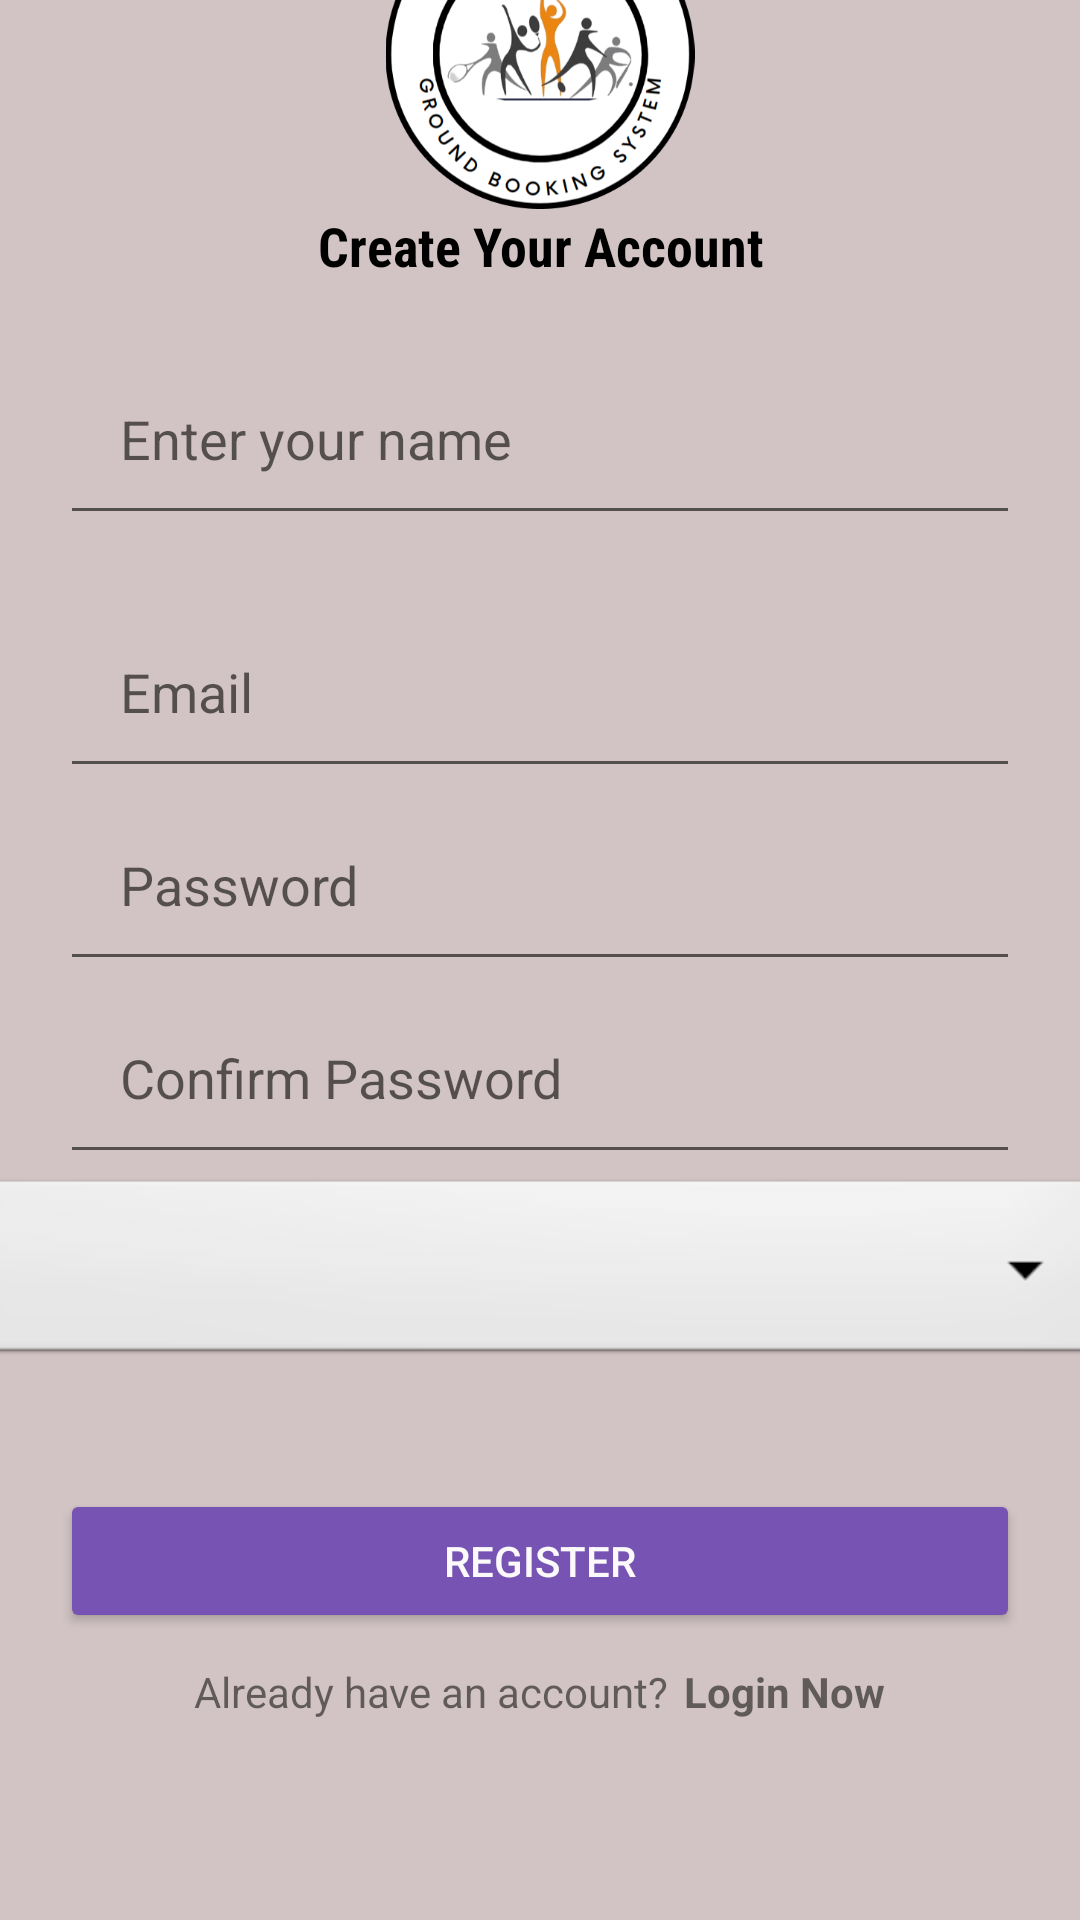

Write the Android layout XML for this screen, with the resource values it uses.
<!-- AndroidManifest.xml: application theme Theme.GBS -->
<!-- res/layout/activity_register_now.xml -->
<?xml version="1.0" encoding="utf-8"?>
<LinearLayout xmlns:android="http://schemas.android.com/apk/res/android"
    xmlns:app="http://schemas.android.com/apk/res-auto"
    xmlns:tools="http://schemas.android.com/tools"
    android:layout_width="match_parent"
    android:layout_height="match_parent"
    android:background="#D2C4C4"
    android:gravity="center"
    android:orientation="vertical"
    tools:context=".RegisterNow">

  <ImageView
      android:id="@+id/imageView2"
      android:layout_width="104dp"
      android:layout_height="103dp"
      android:layout_marginTop="-100dp"
      android:src="@drawable/gbslogo" />

  <TextView
      android:layout_width="match_parent"
      android:layout_height="wrap_content"
      android:fontFamily="sans-serif-condensed"
      android:gravity="center"
      android:text="Create Your Account"
      android:textColor="#000000"
      android:textSize="18sp"
      android:textStyle="bold" />

  <EditText
      android:id="@+id/nametxt"
      android:layout_width="match_parent"
      android:layout_height="wrap_content"
      android:layout_marginStart="20dp"
      android:layout_marginTop="20dp"
      android:layout_marginEnd="20dp"
      android:hint="Enter your name"
      android:inputType="text"
      android:maxLines="1"
      android:padding="20dp"
      android:paddingStart="20dp"
      android:paddingEnd="0dp"></EditText>

  <EditText
      android:id="@+id/email"
      android:layout_width="match_parent"
      android:layout_height="wrap_content"
      android:layout_marginStart="20dp"
      android:layout_marginTop="20dp"
      android:layout_marginEnd="20dp"
      android:hint="Email"
      android:inputType="textEmailAddress"
      android:maxLines="1"
      android:padding="20dp"
      android:paddingStart="20dp"
      android:paddingEnd="0dp"></EditText>

  <EditText
      android:id="@+id/password"
      android:layout_width="match_parent"
      android:layout_height="wrap_content"
      android:layout_marginStart="20dp"
      android:layout_marginEnd="20dp"
      android:hint="Password"
      android:inputType="textPassword"
      android:maxLines="1"
      android:padding="20dp"
      android:paddingStart="20dp"
      android:paddingEnd="0dp"></EditText>

  <EditText
      android:id="@+id/compasswordtxt"
      android:layout_width="match_parent"
      android:layout_height="wrap_content"
      android:layout_marginStart="20dp"
      android:layout_marginEnd="20dp"
      android:hint="Confirm Password"
      android:inputType="textPassword"
      android:maxLines="1"
      android:padding="20dp"
      android:paddingStart="20dp"
      android:paddingEnd="0dp"></EditText>

  <Spinner
      android:id="@+id/choose"
      android:layout_width="371dp"
      android:layout_height="65dp"
      android:layout_marginStart="20dp"
      android:layout_marginEnd="20dp"
      android:background="@android:drawable/btn_dropdown"
      android:padding="20dp"
      android:paddingStart="20dp" />

  <androidx.appcompat.widget.AppCompatButton
      android:id="@+id/registerBtn"
      android:layout_width="match_parent"
      android:layout_height="wrap_content"
      android:layout_marginStart="20dp"
      android:layout_marginTop="40dp"
      android:layout_marginEnd="20dp"
      android:backgroundTint="#7754B4"
      android:text="Register"
      android:textColor="#FBF9F9" />

  <LinearLayout
      android:layout_width="wrap_content"
      android:layout_height="wrap_content"
      android:layout_marginTop="10dp"
      android:gravity="center"
      android:orientation="horizontal">

    <TextView
        android:layout_width="wrap_content"
        android:layout_height="wrap_content"
        android:text="Already have an account?" />

    <TextView
        android:id="@+id/loginNow"
        android:layout_width="wrap_content"
        android:layout_height="wrap_content"
        android:layout_marginStart="5dp"
        android:text="Login Now"
        android:textStyle="bold" />


  </LinearLayout>

</LinearLayout>
<!-- resources referenced by this layout -->
<resources>
  <!-- drawable gbslogo: png bitmap (drawable-v24, 81743 bytes) -->
  <style name="Theme.GBS" parent="Theme.MaterialComponents.DayNight.NoActionBar">
          
          <item name="colorPrimary">@color/purple_500</item>
          <item name="colorPrimaryVariant">@color/purple_700</item>
          <item name="colorOnPrimary">@color/white</item>
          
          <item name="colorSecondary">@color/teal_200</item>
          <item name="colorSecondaryVariant">@color/teal_700</item>
          <item name="colorOnSecondary">@color/back_ground</item>
          
          <item name="android:statusBarColor" tools:targetApi="l">?attr/colorPrimaryVariant</item>
          
      </style>
  <color name="purple_500">#FF6200EE</color>
  <color name="purple_700">#FF3700B3</color>
  <color name="white">#FFFFFFFF</color>
  <color name="teal_200">#FF03DAC5</color>
  <color name="teal_700">#FF018786</color>
  <color name="back_ground">#131312</color>
</resources>
